Run: headless pygame with SDL's dummy video driver; simulated clock (each Clock.tick advances the game by its frame time, no real sleeping); random seed 0; keys injected as events and as key.get_pressed() state; no mouse input.
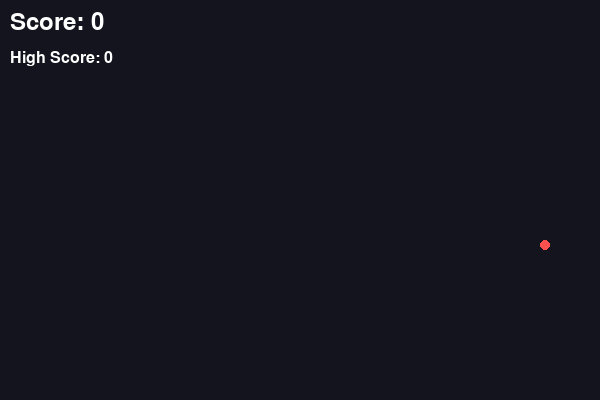
Frame 1 of 4 · flips 1–60 · no input
Frame 2 of 4 · flips 61–180 · tapped SPACE, RETURN · held RIGHT (→), D · screen unchanged from frame 1, image omitted
Frame 3 of 4 · flips 181–300 · held DOWN (↓), S · screen unchanged from frame 2, image omitted
Frame 4 of 4 · flips 301–420 · held LEFT (←), A, UP (↑), W · screen unchanged from frame 3, image omitted

The pygame program that drew these frames:

import pygame
import sys
import random

# Initialize Pygame
pygame.init()

# Set up display
WIDTH, HEIGHT = 600, 400
screen = pygame.display.set_mode((WIDTH, HEIGHT))
pygame.display.set_caption("Snake Game")

# Colors - Dark theme
DARK_BG = (20, 20, 30)
LIGHT_GREEN = (100, 255, 100)
BRIGHT_RED = (255, 80, 80)
WHITE = (255, 255, 255)

# Font for score display
font = pygame.font.Font(None, 36)
small_font = pygame.font.Font(None, 24)

# Clock for frame rate
clock = pygame.time.Clock()
FPS = 10

# Snake properties
snake_pos = [300, 200]
snake_body = [[300, 200], [290, 200], [280, 200]]
direction = 'RIGHT'
change_to = direction

# Food - random position
food_pos = [random.randint(0, (WIDTH-10)//10)*10, random.randint(0, (HEIGHT-10)//10)*10]

# Score tracking
current_score = 0
high_score = 0

# Main game loop
running = True
while running:
    # Handle events
    for event in pygame.event.get():
        if event.type == pygame.QUIT:
            running = False
        elif event.type == pygame.KEYDOWN:
            if event.key == pygame.K_UP and direction != 'DOWN':
                change_to = 'UP'
            elif event.key == pygame.K_DOWN and direction != 'UP':
                change_to = 'DOWN'
            elif event.key == pygame.K_LEFT and direction != 'RIGHT':
                change_to = 'LEFT'
            elif event.key == pygame.K_RIGHT and direction != 'LEFT':
                change_to = 'RIGHT'
    
    # Update direction
    direction = change_to
    
    # Move snake
    if direction == 'UP':
        snake_pos[1] -= 10
    elif direction == 'DOWN':
        snake_pos[1] += 10
    elif direction == 'LEFT':
        snake_pos[0] -= 10
    elif direction == 'RIGHT':
        snake_pos[0] += 10
    
    # Snake body mechanism
    snake_body.insert(0, list(snake_pos))
    
    # Check if snake eats food
    if snake_pos == food_pos:
        # Food eaten - reposition food and grow snake
        current_score += 10
        if current_score > high_score:
            high_score = current_score
        food_pos = [random.randint(0, (WIDTH-10)//10)*10, random.randint(0, (HEIGHT-10)//10)*10]
    else:
        # Food not eaten - remove last segment (no growth)
        snake_body.pop()
    
    # Clear screen with dark background
    screen.fill(DARK_BG)
    
    # Draw food as circle
    pygame.draw.circle(screen, BRIGHT_RED, (food_pos[0] + 5, food_pos[1] + 5), 5)
    
    # Draw snake
    for segment in snake_body:
        pygame.draw.rect(screen, LIGHT_GREEN, pygame.Rect(segment[0], segment[1], 10, 10))
    
    # Draw score text
    score_text = font.render(f"Score: {current_score}", True, WHITE)
    high_score_text = small_font.render(f"High Score: {high_score}", True, WHITE)
    
    screen.blit(score_text, (10, 10))
    screen.blit(high_score_text, (10, 50))
    
    # Update display
    pygame.display.flip()
    
    # Control frame rate
    clock.tick(FPS)

# Quit Pygame
pygame.quit()
sys.exit()
